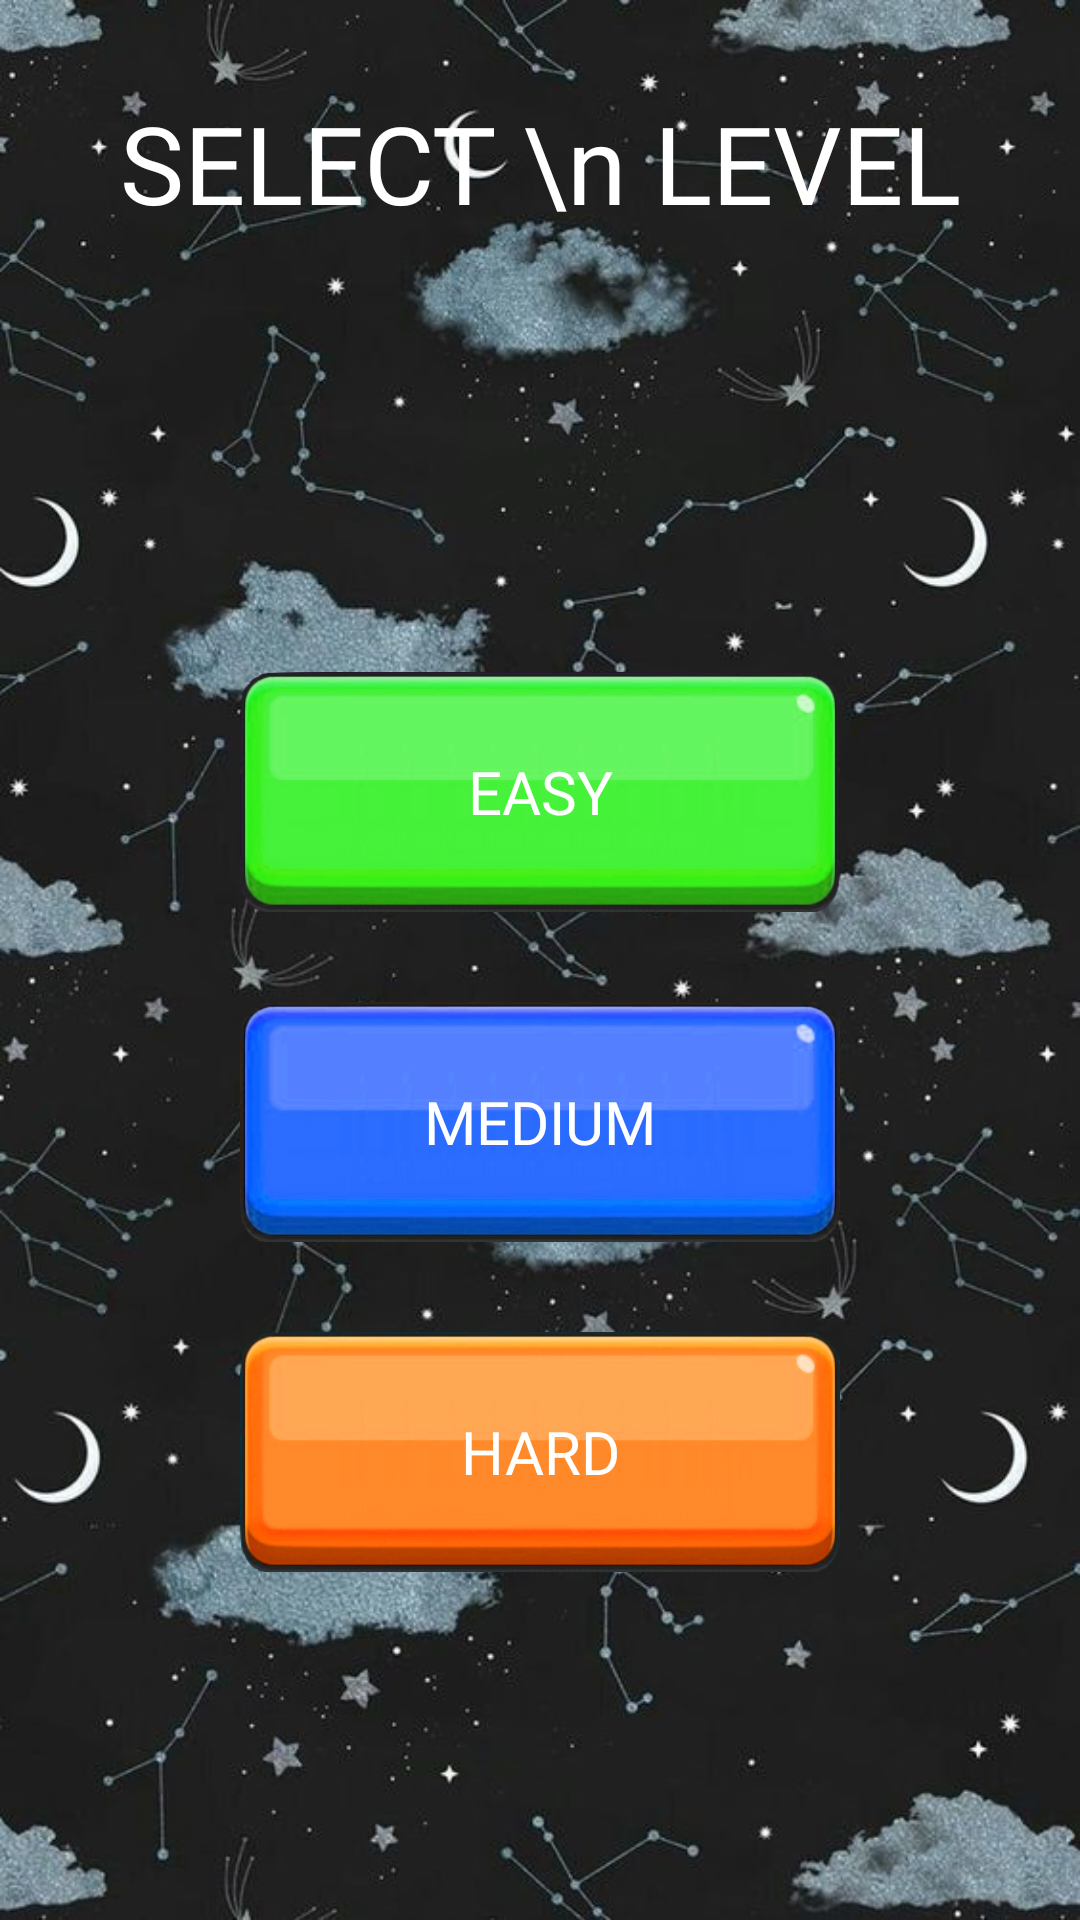

Layout XML and referenced resources for this Android screen:
<!-- AndroidManifest.xml: application theme Theme.Tunggame -->
<!-- res/layout/activity_puzzle_level.xml -->
<?xml version="1.0" encoding="utf-8"?>
<RelativeLayout xmlns:android="http://schemas.android.com/apk/res/android"
    xmlns:app="http://schemas.android.com/apk/res-auto"
    xmlns:tools="http://schemas.android.com/tools"
    android:layout_width="match_parent"
    android:layout_height="match_parent"
    android:background="@drawable/galaxy5"
    tools:context=".PuzzleLevel">

    <LinearLayout
        android:layout_width="match_parent"
        android:layout_height="match_parent"
        android:orientation="vertical"
        android:gravity="center">

        <TextView
            android:layout_width="wrap_content"
            android:layout_height="wrap_content"
            android:layout_marginTop="30dp"
            android:clickable="false"

            android:fontFamily="@font/supercell"
            android:text="SELECT \n LEVEL"
            android:layout_gravity="center_horizontal"
            android:textAlignment="center"
            android:textColor="#ffffff"
            android:textSize="36dp" />

        <LinearLayout
            android:layout_width="match_parent"
            android:layout_height="match_parent"
            android:gravity="center"
            android:orientation="vertical">


            <Button
                android:id="@+id/puzzle3x3"
                android:layout_width="200dp"
                android:layout_height="80dp"
                android:layout_marginTop="30dp"

                android:fontFamily="@font/supercell"
                android:onClick="puzzle3x3"
                android:scaleType="fitCenter"
                android:text="Easy"
                android:textColor="#ffffff"
                android:textSize="20sp"

                android:background="@drawable/button_green"

                />

            <Button
                android:id="@+id/puzzle4x4"
                android:layout_width="200dp"
                android:layout_height="80dp"
                android:layout_marginTop="30dp"
                android:background="@drawable/button_blue"
                android:fontFamily="@font/supercell"
                android:onClick="puzzle4x4"
                android:scaleType="fitCenter"
                android:text="Medium"
                android:textColor="#ffffff"
                android:textSize="20sp" />

            <Button
                android:id="@+id/puzzle5x5"
                android:layout_width="200dp"
                android:layout_height="80dp"
                android:layout_marginTop="30dp"
                android:background="@drawable/button_orange"
                android:fontFamily="@font/supercell"
                android:onClick="puzzle5x5"
                android:scaleType="fitCenter"
                android:text="Hard"
                android:textColor="#ffffff"

                android:textSize="20sp" />

           
        </LinearLayout>


    </LinearLayout>

</RelativeLayout>
<!-- resources referenced by this layout -->
<resources>
  <!-- drawable button_blue: png bitmap (drawable, 41713 bytes) -->
  <!-- drawable button_green: png bitmap (drawable, 41236 bytes) -->
  <!-- drawable button_orange: png bitmap (drawable, 39801 bytes) -->
  <!-- drawable button_red: png bitmap (drawable, 40481 bytes) -->
  <!-- drawable galaxy5: jpg bitmap (drawable, 66038 bytes) -->
  <style name="Theme.Tunggame" parent="Theme.MaterialComponents.DayNight.DarkActionBar">
          
          <item name="colorPrimary">@color/purple_500</item>
          <item name="colorPrimaryVariant">@color/purple_700</item>
          <item name="colorOnPrimary">@color/white</item>
          
          <item name="colorSecondary">@color/teal_200</item>
          <item name="colorSecondaryVariant">@color/teal_700</item>
          <item name="colorOnSecondary">@color/black</item>
          
          <item name="android:statusBarColor" tools:targetApi="l">?attr/colorPrimaryVariant</item>
          
      </style>
  <color name="purple_500">#FF6200EE</color>
  <color name="purple_700">#FF3700B3</color>
  <color name="white">#FFFFFFFF</color>
  <color name="teal_200">#FF03DAC5</color>
  <color name="teal_700">#FF018786</color>
  <color name="black">#FF000000</color>
</resources>
